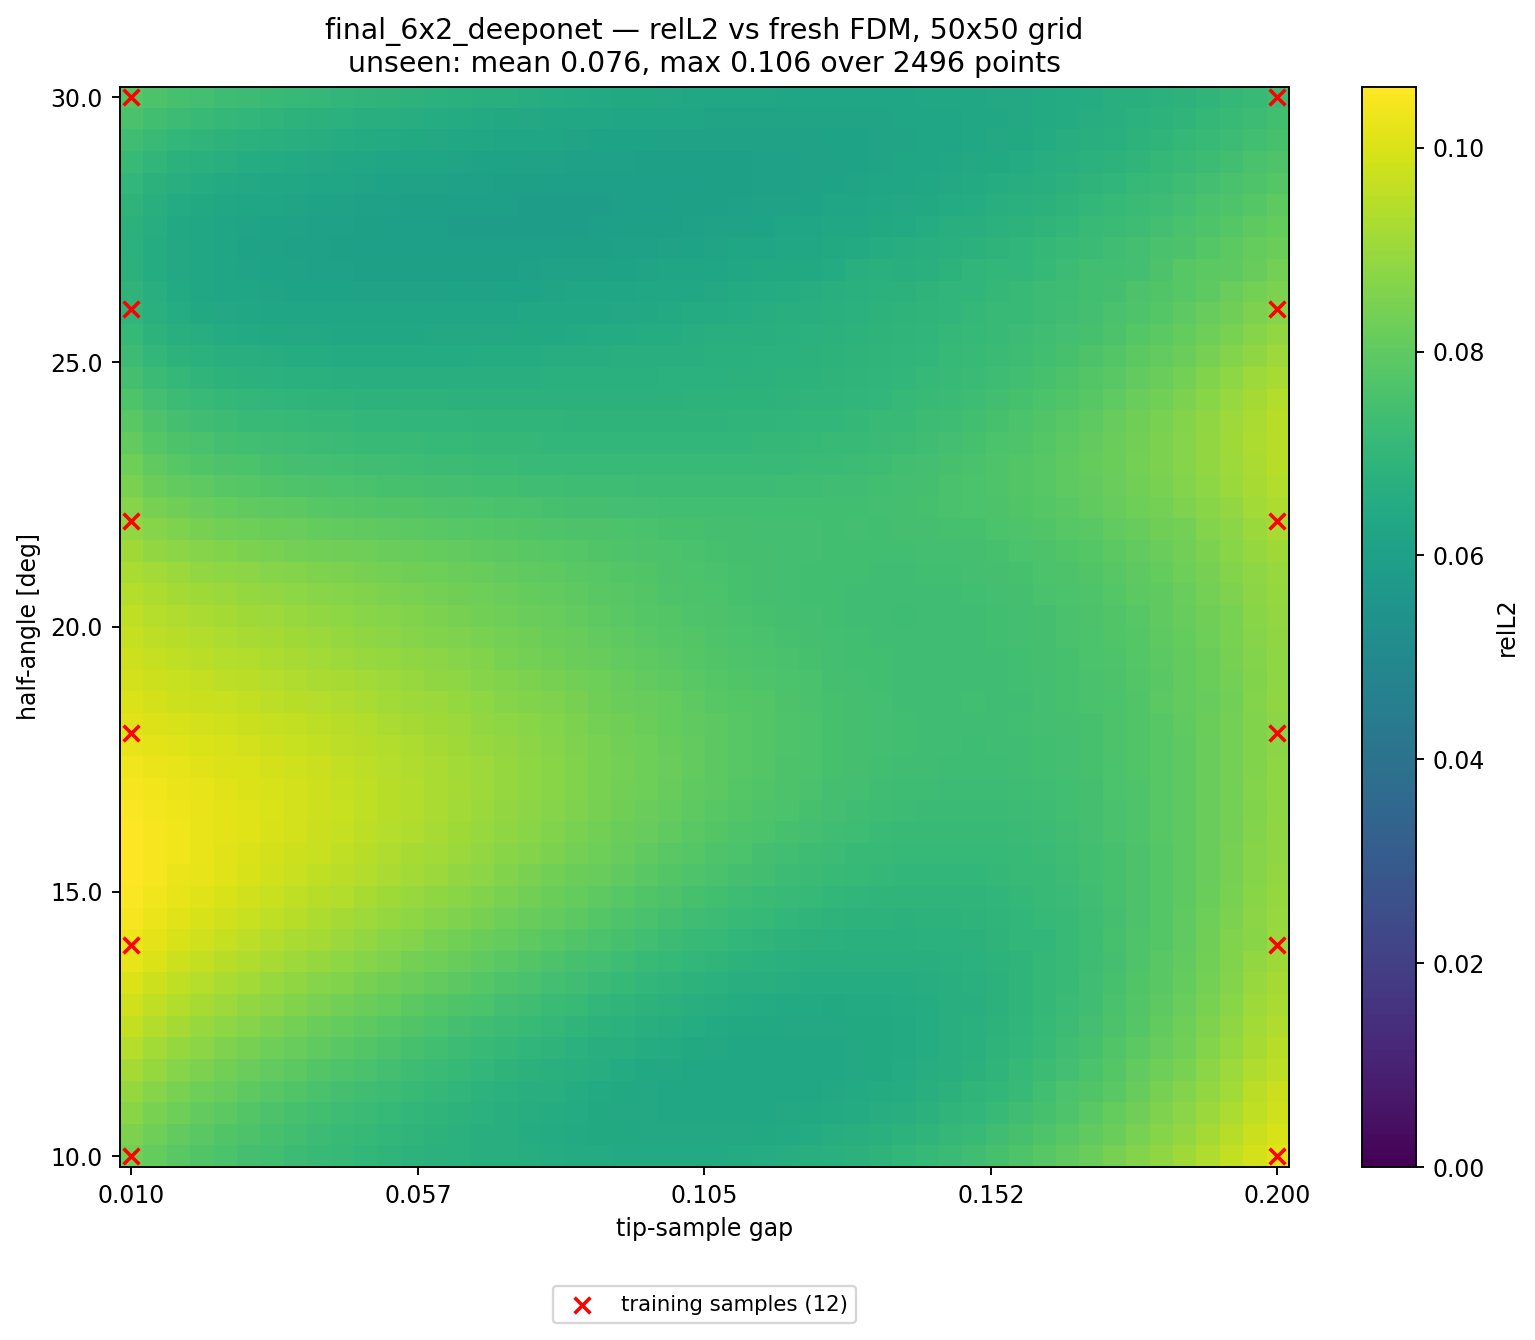

Data behind this chart, as committed beside it:
alpha_deg, apex_y, gap, relL2, seen, dist_to_nearest_train
10, 0.41, 0.01000, 8.338334e-02, 1, 0.00000
10, 0.4139, 0.01388, 8.097434e-02, 0, 0.02041
10, 0.4178, 0.01776, 7.889661e-02, 0, 0.04082
10, 0.4216, 0.02163, 7.737374e-02, 0, 0.06122
10, 0.4255, 0.02551, 7.605501e-02, 0, 0.08163
10, 0.4294, 0.02939, 7.488529e-02, 0, 0.102
10, 0.4333, 0.03327, 7.385522e-02, 0, 0.1225
10, 0.4371, 0.03714, 7.276821e-02, 0, 0.1429
10, 0.441, 0.04102, 7.177326e-02, 0, 0.1633
10, 0.4449, 0.04490, 7.111453e-02, 0, 0.1837
10, 0.4488, 0.04878, 7.031531e-02, 0, 0.2041
10, 0.4526, 0.05265, 6.952807e-02, 0, 0.2245
10, 0.4565, 0.05653, 6.868737e-02, 0, 0.2449
10, 0.4604, 0.06041, 6.812618e-02, 0, 0.2653
10, 0.4643, 0.06429, 6.758851e-02, 0, 0.2857
10, 0.4682, 0.06816, 6.697027e-02, 0, 0.3061
10, 0.472, 0.07204, 6.642456e-02, 0, 0.3265
10, 0.4759, 0.07592, 6.591941e-02, 0, 0.3469
10, 0.4798, 0.07980, 6.563178e-02, 0, 0.3674
10, 0.4837, 0.08367, 6.531115e-02, 0, 0.3878
10, 0.4875, 0.08755, 6.506927e-02, 0, 0.4082
10, 0.4914, 0.09143, 6.485517e-02, 0, 0.4286
10, 0.4953, 0.09531, 6.470043e-02, 0, 0.449
10, 0.4992, 0.09918, 6.480016e-02, 0, 0.4694
10, 0.5031, 0.1031, 6.486926e-02, 0, 0.4898
10, 0.5069, 0.1069, 6.492323e-02, 0, 0.4898
10, 0.5108, 0.1108, 6.524549e-02, 0, 0.4694
10, 0.5147, 0.1147, 6.568866e-02, 0, 0.449
10, 0.5186, 0.1186, 6.599410e-02, 0, 0.4286
10, 0.5224, 0.1225, 6.659565e-02, 0, 0.4082
10, 0.5263, 0.1263, 6.732178e-02, 0, 0.3878
10, 0.5302, 0.1302, 6.801807e-02, 0, 0.3674
10, 0.5341, 0.1341, 6.881122e-02, 0, 0.3469
10, 0.538, 0.138, 7.002094e-02, 0, 0.3265
10, 0.5418, 0.1418, 7.109087e-02, 0, 0.3061
10, 0.5457, 0.1457, 7.223314e-02, 0, 0.2857
10, 0.5496, 0.1496, 7.367113e-02, 0, 0.2653
10, 0.5535, 0.1535, 7.500749e-02, 0, 0.2449
10, 0.5574, 0.1573, 7.664411e-02, 0, 0.2245
10, 0.5612, 0.1612, 7.861034e-02, 0, 0.2041
10, 0.5651, 0.1651, 8.020571e-02, 0, 0.1837
10, 0.569, 0.169, 8.186278e-02, 0, 0.1633
10, 0.5729, 0.1729, 8.432507e-02, 0, 0.1429
10, 0.5767, 0.1767, 8.628570e-02, 0, 0.1225
10, 0.5806, 0.1806, 8.848766e-02, 0, 0.102
10, 0.5845, 0.1845, 9.100859e-02, 0, 0.08163
10, 0.5884, 0.1884, 9.343168e-02, 0, 0.06122
10, 0.5922, 0.1922, 9.613544e-02, 0, 0.04082
10, 0.5961, 0.1961, 9.933134e-02, 0, 0.02041
10, 0.6, 0.2, 1.013473e-01, 1, 0.00000
10.41, 0.41, 0.01000, 8.520616e-02, 0, 0.02041
10.41, 0.4139, 0.01388, 8.265698e-02, 0, 0.02886
10.41, 0.4178, 0.01776, 8.052784e-02, 0, 0.04563
10.41, 0.4216, 0.02163, 7.888007e-02, 0, 0.06454
10.41, 0.4255, 0.02551, 7.738279e-02, 0, 0.08415
10.41, 0.4294, 0.02939, 7.622410e-02, 0, 0.1041
10.41, 0.4333, 0.03327, 7.500639e-02, 0, 0.1241
10.41, 0.4371, 0.03714, 7.383510e-02, 0, 0.1443
10.41, 0.441, 0.04102, 7.273039e-02, 0, 0.1645
10.41, 0.4449, 0.04490, 7.193662e-02, 0, 0.1848
... 2,440 more rows
